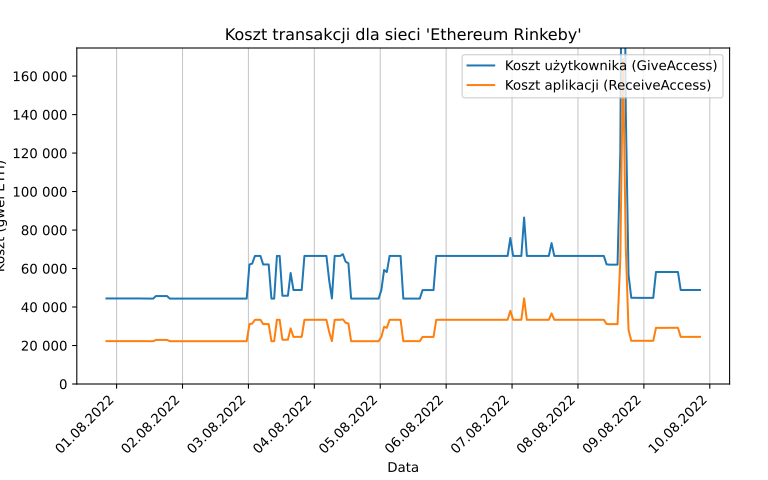

The file beside this chart, header and first rows:
date, user_cost, app_cost
2022-07-31 20:18:40.752480, 44460, 22280
2022-07-31 21:18:40.789292, 44448, 22292
2022-07-31 22:18:40.893503, 44460, 22280
2022-07-31 23:18:40.081933, 44448, 22292
2022-08-01 00:18:40.002038, 44448, 22292
2022-08-01 01:18:40.152021, 44460, 22280
2022-08-01 02:18:40.209282, 44448, 22292
2022-08-01 03:18:40.266105, 44460, 22280
2022-08-01 04:18:39.913391, 44448, 22292
2022-08-01 05:18:39.976000, 44460, 22280
2022-08-01 06:18:40.154632, 44460, 22280
2022-08-01 07:18:40.075436, 44460, 22280
2022-08-01 08:18:40.009554, 44427, 22263
2022-08-01 09:18:40.393859, 44415, 22275
2022-08-01 10:18:40.342626, 44415, 22275
2022-08-01 11:18:40.413735, 44415, 22275
2022-08-01 12:18:40.752703, 44371, 22235
2022-08-01 13:18:40.889174, 44371, 22235
2022-08-01 14:18:40.456455, 45702, 22902
2022-08-01 15:18:40.832185, 45690, 22914
2022-08-01 16:18:40.788575, 45690, 22914
2022-08-01 17:22:19.446906, 45702, 22902
2022-08-01 18:22:18.350653, 45690, 22914
2022-08-01 19:22:20.053700, 44359, 22247
2022-08-01 20:22:23.315097, 44371, 22235
2022-08-01 21:22:19.494701, 44371, 22235
2022-08-01 22:22:18.864477, 44359, 22247
2022-08-01 23:22:19.048635, 44371, 22235
2022-08-02 00:22:19.128661, 44371, 22235
2022-08-02 01:22:19.030621, 44359, 22247
2022-08-02 02:22:19.214151, 44359, 22247
2022-08-02 03:22:19.394434, 44359, 22247
2022-08-02 04:22:19.253809, 44371, 22235
2022-08-02 05:22:19.687628, 44359, 22247
2022-08-02 06:22:20.033769, 44371, 22235
2022-08-02 07:22:19.666260, 44371, 22235
2022-08-02 08:22:19.838736, 44371, 22235
2022-08-02 09:22:20.252011, 44359, 22247
2022-08-02 10:22:19.575963, 44371, 22235
2022-08-02 11:22:19.722476, 44371, 22235
2022-08-02 12:22:20.520072, 44371, 22235
2022-08-02 13:22:20.819535, 44371, 22235
2022-08-02 14:22:20.505377, 44359, 22247
2022-08-02 15:22:20.698971, 44371, 22235
2022-08-02 16:22:22.311386, 44371, 22235
2022-08-02 17:22:20.208531, 44371, 22235
2022-08-02 18:22:20.976540, 44359, 22247
2022-08-02 19:22:21.109214, 44359, 22247
2022-08-02 20:22:27.094175, 44371, 22235
2022-08-02 21:22:27.277044, 44371, 22235
2022-08-02 22:22:25.957919, 44359, 22247
2022-08-02 23:22:24.744889, 44371, 22235
2022-08-03 00:22:25.254358, 62119, 31129
2022-08-03 01:22:25.349556, 62546, 31368
2022-08-03 02:22:25.353718, 66539, 33371
2022-08-03 03:22:25.273609, 66539, 33371
2022-08-03 04:22:26.492106, 66557, 33353
2022-08-03 05:22:26.594853, 62103, 31146
2022-08-03 06:22:26.579336, 62103, 31146
2022-08-03 07:22:26.794972, 62103, 31146
... 157 more rows
